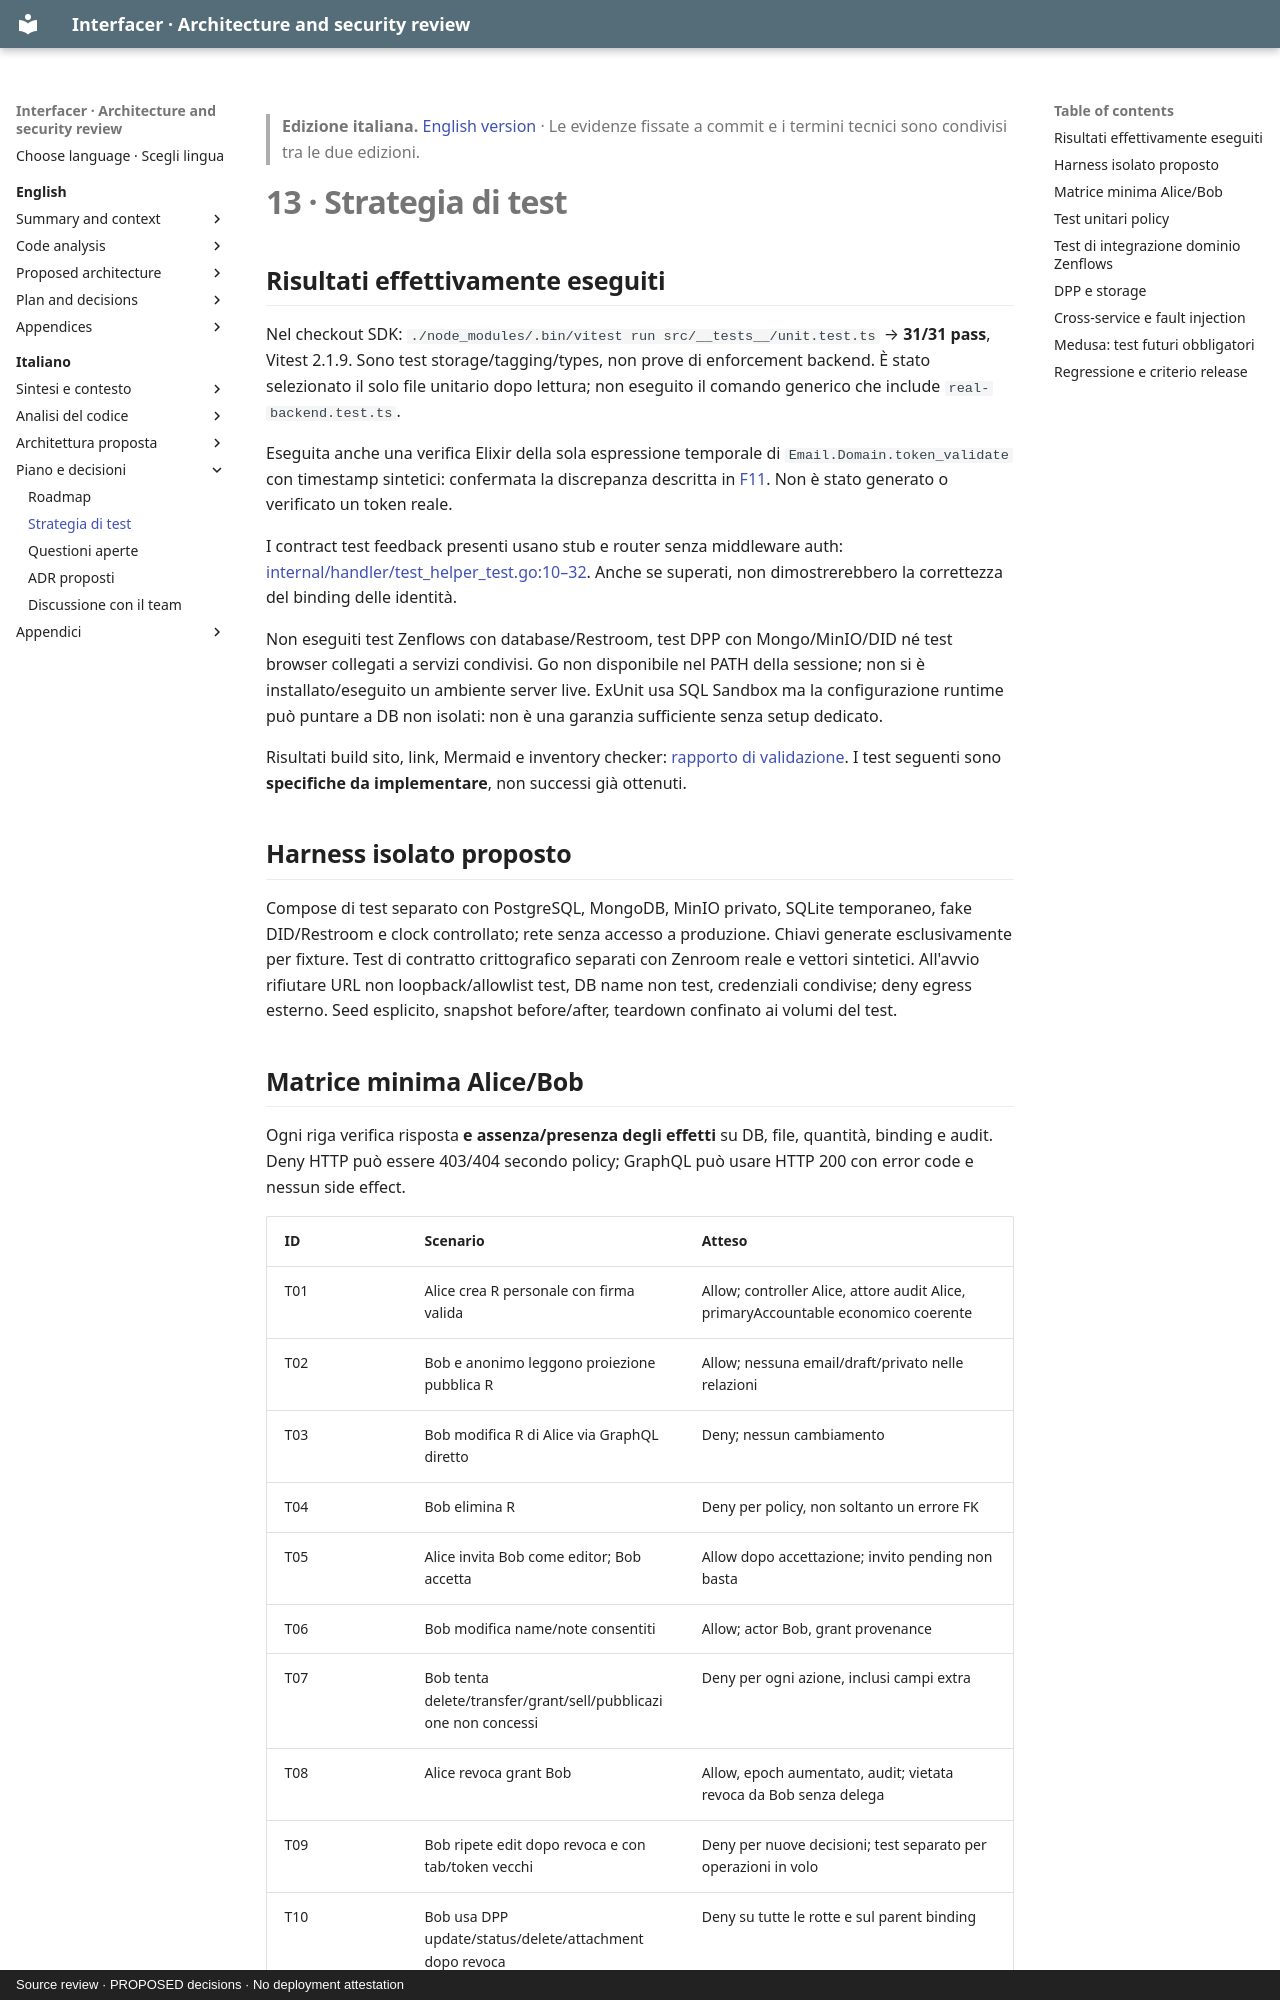

repository: interfacerproject/interfacer-architecture-security-review · page: it/13-testing-strategy/index.html · generator: mkdocs · copyright: Source review · PROPOSED decisions · No deployment attestation

> **Edizione italiana.** [English version](../en/13-testing-strategy.md) · Le evidenze fissate a commit e i termini tecnici sono condivisi tra le due edizioni.

# 13 · Strategia di test

## Risultati effettivamente eseguiti

Nel checkout SDK: `./node_modules/.bin/vitest run src/__tests__/unit.test.ts` → **31/31 pass**, Vitest 2.1.9. Sono test storage/tagging/types, non prove di enforcement backend. È stato selezionato il solo file unitario dopo lettura; non eseguito il comando generico che include `real-backend.test.ts`.

Eseguita anche una verifica Elixir della sola espressione temporale di `Email.Domain.token_validate` con timestamp sintetici: confermata la discrepanza descritta in [F11](04-authorization-audit.md). Non è stato generato o verificato un token reale.

I contract test feedback presenti usano stub e router senza middleware auth: [internal/handler/test_helper_test.go:10–32](https://github.com/interfacerproject/interfacer-feedback-service/blob/d905a82a02d4115b13c87557591b7ddca6eb39b1/internal/handler/test_helper_test.go#L10-L32). Anche se superati, non dimostrerebbero la correttezza del binding delle identità.

Non eseguiti test Zenflows con database/Restroom, test DPP con Mongo/MinIO/DID né test browser collegati a servizi condivisi. Go non disponibile nel PATH della sessione; non si è installato/eseguito un ambiente server live. ExUnit usa SQL Sandbox ma la configurazione runtime può puntare a DB non isolati: non è una garanzia sufficiente senza setup dedicato.

Risultati build sito, link, Mermaid e inventory checker: [rapporto di validazione](appendix/validation.md). I test seguenti sono **specifiche da implementare**, non successi già ottenuti.

## Harness isolato proposto

Compose di test separato con PostgreSQL, MongoDB, MinIO privato, SQLite temporaneo, fake DID/Restroom e clock controllato; rete senza accesso a produzione. Chiavi generate esclusivamente per fixture. Test di contratto crittografico separati con Zenroom reale e vettori sintetici. All'avvio rifiutare URL non loopback/allowlist test, DB name non test, credenziali condivise; deny egress esterno. Seed esplicito, snapshot before/after, teardown confinato ai volumi del test.
